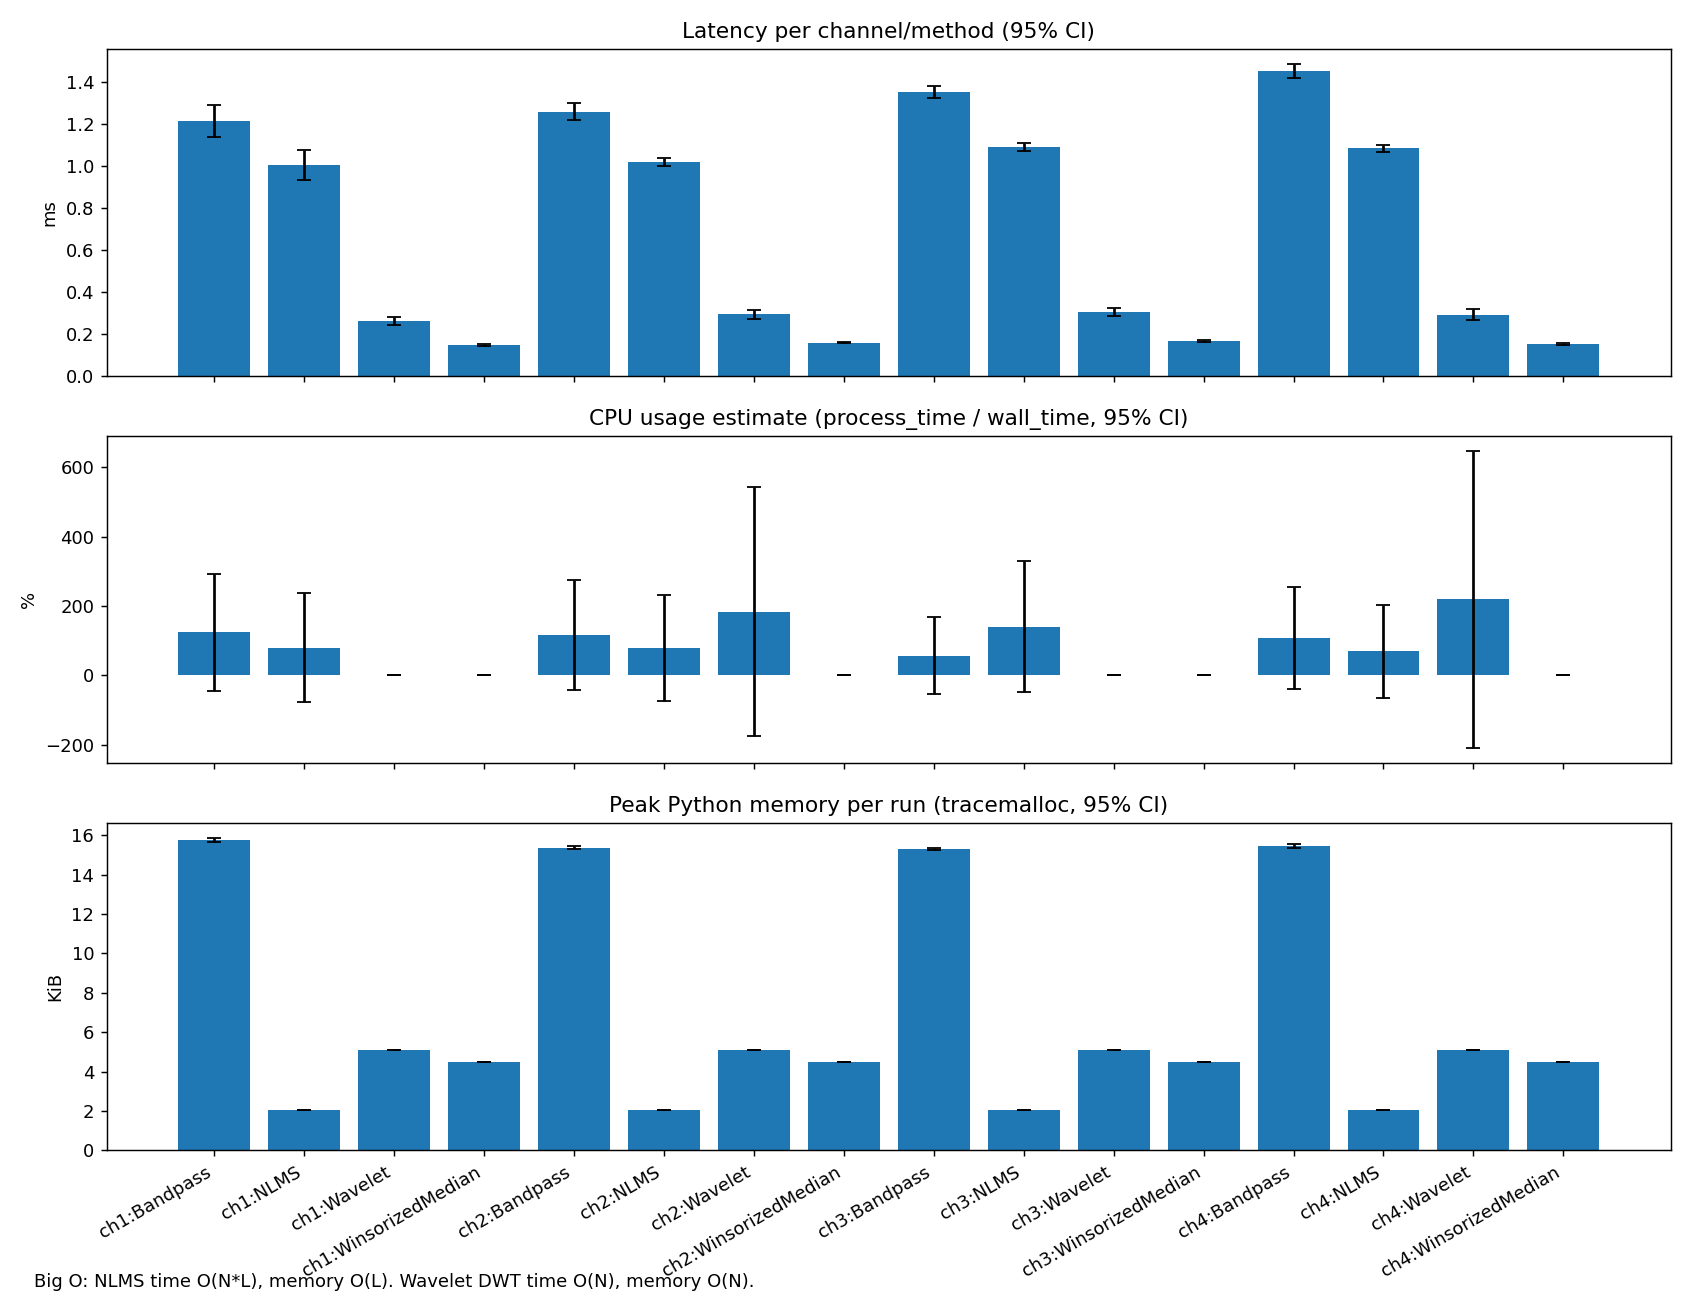

Values plotted in this chart, from the file beside it:
latency_ms_mean, latency_ms_ci95, cpu_pct_mean, cpu_pct_ci95, mem_kib_mean, mem_kib_ci95, method, channel
1.215, 0.07609, 123.8, 167.5, 15.75, 0.09009, Bandpass, ch1
1.002, 0.07157, 79.83, 156.5, 2.048, 0.002297, NLMS, ch1
0.2624, 0.01802, 0.0, 0.0, 5.103, 0.0, Wavelet, ch1
0.1466, 0.004014, 0.0, 0.0, 4.48, 0.0, WinsorizedMedian, ch1
1.258, 0.03971, 116.5, 158.1, 15.37, 0.09348, Bandpass, ch2
1.018, 0.01893, 78.13, 153.1, 2.048, 0.002297, NLMS, ch2
0.2947, 0.02169, 183.3, 359.3, 5.103, 0.0, Wavelet, ch2
0.1596, 0.004618, 0.0, 0.0, 4.48, 0.0, WinsorizedMedian, ch2
1.351, 0.03001, 57.24, 112.2, 15.3, 0.06987, Bandpass, ch3
1.091, 0.02019, 140.6, 189.9, 2.048, 0.002297, NLMS, ch3
0.3054, 0.01995, 0.0, 0.0, 5.103, 0.0, Wavelet, ch3
0.1668, 0.006009, 0.0, 0.0, 4.48, 0.0, WinsorizedMedian, ch3
1.452, 0.03294, 108.5, 146.4, 15.46, 0.1024, Bandpass, ch4
1.084, 0.01776, 68.9, 135, 2.048, 0.002297, NLMS, ch4
0.2923, 0.02722, 218.9, 429, 5.103, 0.0, Wavelet, ch4
0.152, 0.003468, 0.0, 0.0, 4.48, 0.0, WinsorizedMedian, ch4
